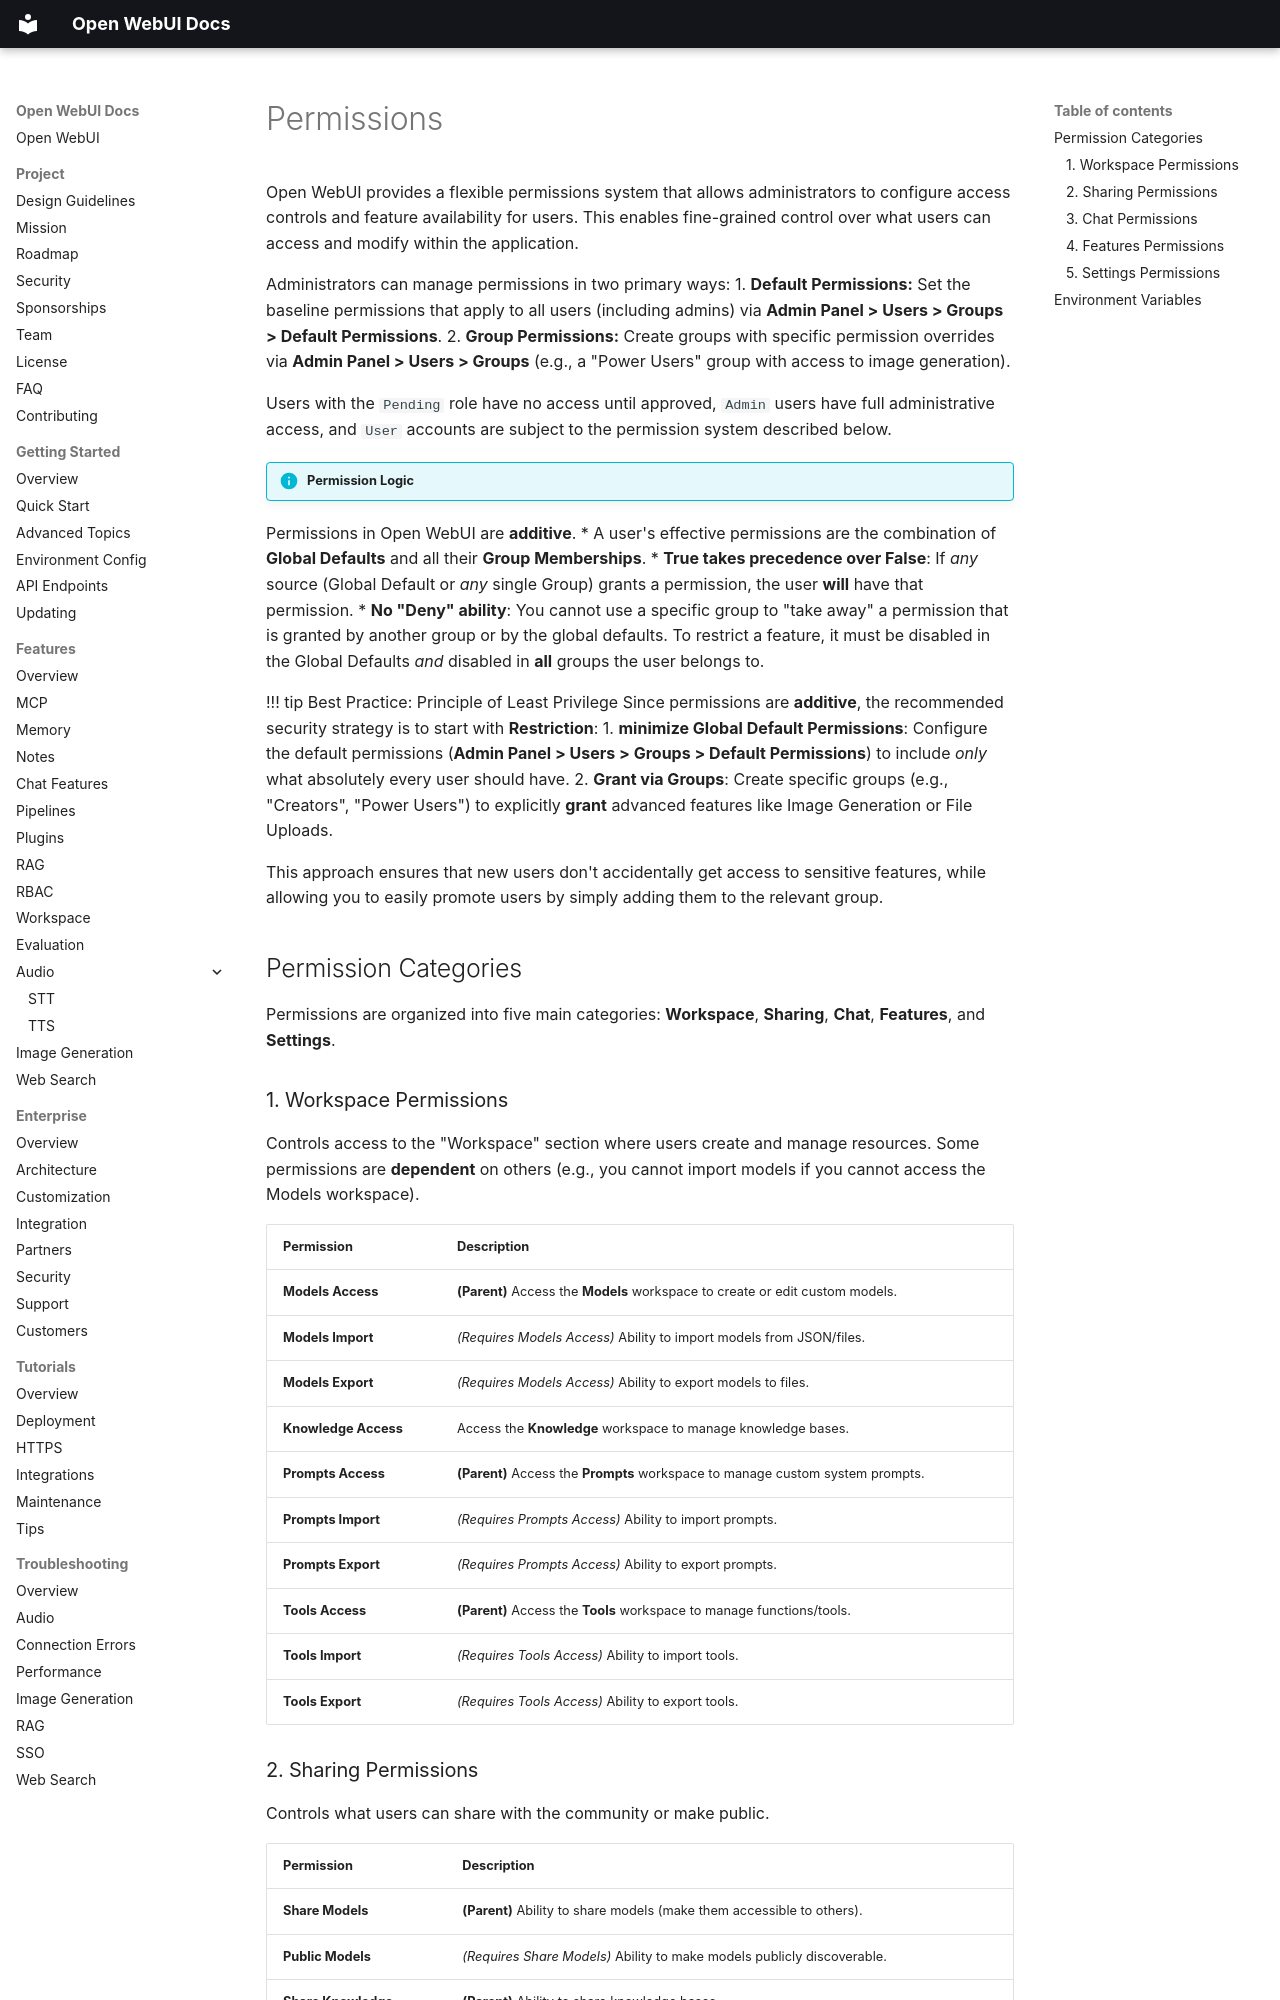

repository: AlexeyGrishin01/openwebui-docs · page: features/rbac/permissions/index.html · generator: mkdocs

Open WebUI provides a flexible permissions system that allows administrators to configure access controls and feature availability for users. This enables fine-grained control over what users can access and modify within the application.

Administrators can manage permissions in two primary ways:
1.  **Default Permissions:** Set the baseline permissions that apply to all users (including admins) via **Admin Panel > Users > Groups > Default Permissions**.
2.  **Group Permissions:** Create groups with specific permission overrides via **Admin Panel > Users > Groups** (e.g., a "Power Users" group with access to image generation).

Users with the `Pending` role have no access until approved, `Admin` users have full administrative access, and `User` accounts are subject to the permission system described below.

!!! info "Permission Logic"
Permissions in Open WebUI are **additive**.
*   A user's effective permissions are the combination of **Global Defaults** and all their **Group Memberships**.
*   **True takes precedence over False**: If *any* source (Global Default or *any* single Group) grants a permission, the user **will** have that permission.
*   **No "Deny" ability**: You cannot use a specific group to "take away" a permission that is granted by another group or by the global defaults. To restrict a feature, it must be disabled in the Global Defaults *and* disabled in **all** groups the user belongs to.

!!! tip Best Practice: Principle of Least Privilege
Since permissions are **additive**, the recommended security strategy is to start with **Restriction**:
1.  **minimize Global Default Permissions**: Configure the default permissions (**Admin Panel > Users > Groups > Default Permissions**) to include *only* what absolutely every user should have.
2.  **Grant via Groups**: Create specific groups (e.g., "Creators", "Power Users") to explicitly **grant** advanced features like Image Generation or File Uploads.

This approach ensures that new users don't accidentally get access to sensitive features, while allowing you to easily promote users by simply adding them to the relevant group.

## Permission Categories

Permissions are organized into five main categories: **Workspace**, **Sharing**, **Chat**, **Features**, and **Settings**.
